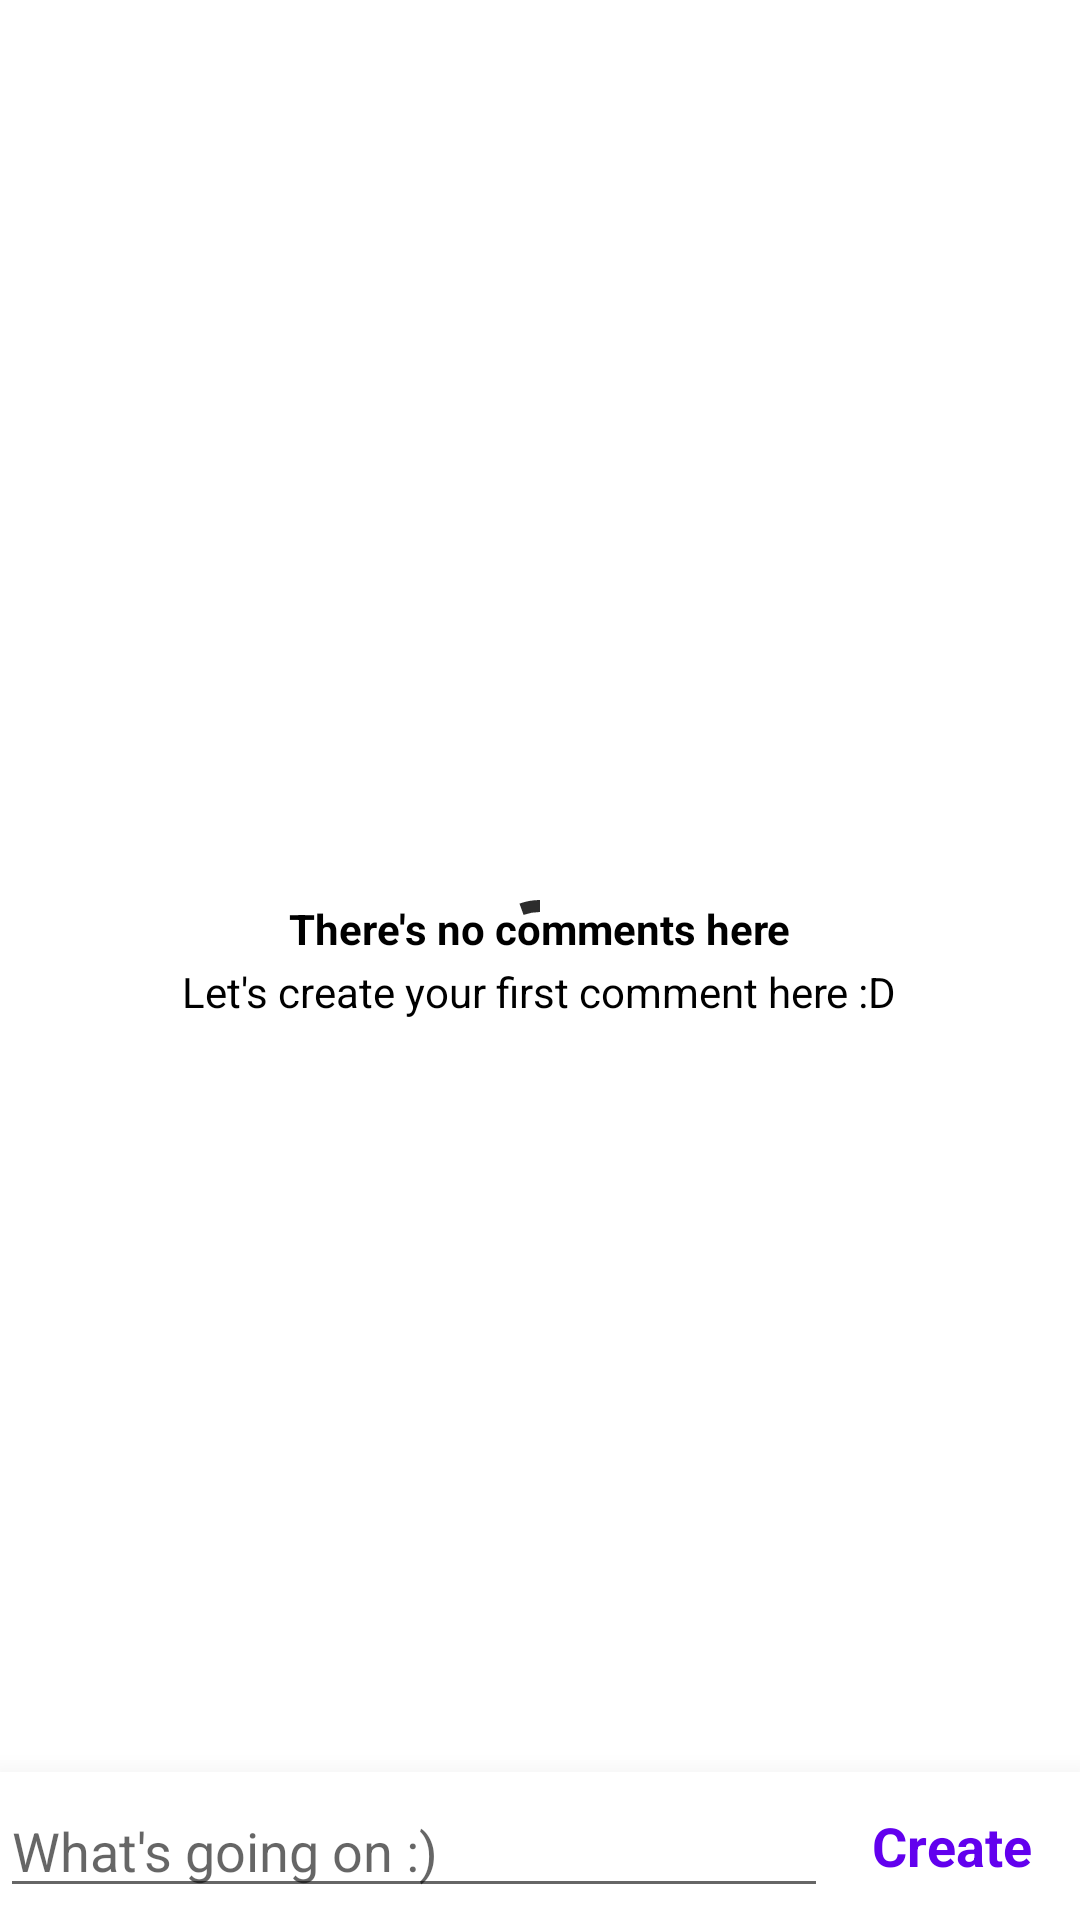

Write the Android layout XML for this screen, with the resource values it uses.
<!-- AndroidManifest.xml: application theme Theme.AmityImageFeed.NoActionBar -->
<!-- res/layout/fragment_comment_list.xml -->
<?xml version="1.0" encoding="utf-8"?>
<RelativeLayout xmlns:android="http://schemas.android.com/apk/res/android"
    xmlns:app="http://schemas.android.com/apk/res-auto"
    android:layout_width="match_parent"
    android:layout_height="match_parent"
    android:background="@color/white">

    <androidx.recyclerview.widget.RecyclerView
        android:clipToPadding="false"
        android:paddingTop="56dp"
        android:layout_marginBottom="56dp"
        android:id="@+id/comment_recyclerview"
        android:layout_width="match_parent"
        android:layout_height="match_parent" />

    <LinearLayout
        android:id="@+id/empty_comment_view"
        android:layout_width="match_parent"
        android:layout_height="match_parent"
        android:gravity="center"
        android:orientation="vertical"
        android:visibility="visible">

        <TextView
            style="@style/TextAppearance.AppCompat.Body1"
            android:layout_width="wrap_content"
            android:layout_height="wrap_content"
            android:text="@string/amity_empty_comment"
            android:textColor="@color/black"
            android:textStyle="bold" />

        <TextView
            style="@style/TextAppearance.AppCompat.Body1"
            android:layout_width="wrap_content"
            android:layout_height="wrap_content"
            android:layout_marginTop="2dp"
            android:text="@string/amity_empty_comment_description"
            android:textColor="@color/black" />

    </LinearLayout>


    <com.google.android.material.progressindicator.CircularProgressIndicator
        android:id="@+id/progress_bar"
        android:layout_width="wrap_content"
        android:layout_height="wrap_content"
        android:indeterminate="true"
        android:layout_centerInParent="true"
        android:visibility="visible"
        />


    <RelativeLayout
        android:background="@color/white"
        android:elevation="15dp"
        android:layout_alignParentBottom="true"
        android:layout_width="match_parent"
        android:paddingTop="4dp"
        android:paddingBottom="4dp"
        android:layout_height="wrap_content">

        <EditText
            android:hint="@string/amity_post_create_hint"
            android:id="@+id/comment_edit_text"
            android:layout_marginEnd="84dp"
            android:layout_centerVertical="true"
            android:layout_width="match_parent"
            android:layout_height="wrap_content"/>

        <TextView
            android:id="@+id/comment_create_text_view"
            android:textSize="18dp"
            android:layout_alignParentEnd="true"
            android:layout_centerVertical="true"
            android:textStyle="bold"
            android:layout_marginEnd="16dp"
            android:textColor="@color/purple_500"
            android:text="@string/amity_comment_create"
            android:layout_width="wrap_content"
            android:layout_height="wrap_content"/>

    </RelativeLayout>


</RelativeLayout>
<!-- resources referenced by this layout -->
<resources>
  <color name="black">#FF000000</color>
  <color name="purple_500">#FF6200EE</color>
  <color name="white">#FFFFFFFF</color>
  <string name="amity_comment_create">Create</string>
  <string name="amity_empty_comment">There\'s no comments here</string>
  <string name="amity_empty_comment_description">Let\'s create your first comment here :D</string>
  <string name="amity_post_create_hint">What\'s going on :)</string>
  <style name="Theme.AmityImageFeed.NoActionBar">
          <item name="windowActionBar">false</item>
          <item name="windowNoTitle">true</item>
      </style>
</resources>
